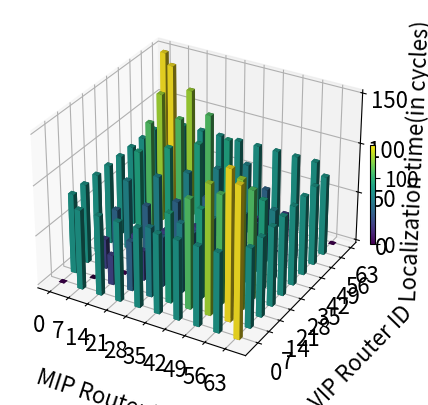

Write the Python code that produced this figure.
from mpl_toolkits import mplot3d
import numpy as np
import matplotlib.pyplot as plt
import matplotlib.cm as cm
import matplotlib.colors as colors

DELTA_X = 0.25
DELTA_Y = -3
MULTIPLIER = 10
def f():
	x = []
	y = []
	z = []
	for x_val in range(0, 64, 7):	# <------ change to 2 for a denser graph
		for y_val in range(0, 64, 7):# <------ change to 2 for a denser graph

			# Get coordinates of first router
			x1 = x_val % 8
			y1 = x_val // 8

			# Get coordinates of first router
			x2 = y_val % 8
			y2 = y_val // 8

			dist = abs(y2-y1) + abs(x2-x1) 
			val = dist + 1 
			val *= MULTIPLIER

			if(dist == 0):
				val = 0

			val = max(val, 0)

			x.append(x_val+DELTA_X)
			y.append(y_val+DELTA_Y)
			z.append(val)
	return np.array(x), np.array(y), np.array(z)

fig = plt.figure()
ax1 = fig.add_subplot(111, projection='3d')

x3, y3, dz = f()
dx = np.ones(10*10)
#dx = np.ones(16*16)# <------ change to 32*32 for a denser graph
dx *= 2
dy = np.ones(10*10)
#dy = np.ones(16*16)# <------ change to 32*32 for a denser graph
dy *= 2
z3 = np.zeros(10*10)
#z3 = np.zeros(16*16)# <------ change to 32*32 for a denser graph


# cmap = cm.get_cmap('coolwarm') # Get desired colormap - you can change this!
cmap = cm.get_cmap('viridis') # Get desired colormap - you can change this!
# cmap = cm.get_cmap('jet') # Get desired colormap - you can change this!

max_height = np.max(dz)   # get range of colorbars so we can normalize
min_height = np.min(dz)
# scale each z to [0,1], and get their rgb values
rgba = [cmap((k-min_height)/(max_height-min_height)) for k in dz]

bars = ax1.bar3d(x3, y3, z3, dx, dy, dz, color=rgba, zsort='average')


cbar = fig.colorbar(cm.ScalarMappable(norm=colors.Normalize(vmin=min_height, vmax=max_height), cmap=cmap), ax=ax1, pad = -0.02, fraction=0.01)
cbar.ax.tick_params(labelsize = 15)
ax1.set_xlabel("MIP Router ID", fontsize=16, labelpad = 18)
ax1.set_ylabel("VIP Router ID", fontsize=16, labelpad = 18)
ax1.set_zlabel("Localization time(in cycles)", fontsize=16)
ax1.set_xticks(range(0,64,7))
ax1.set_yticks(range(0,64,7))
ax1.tick_params(which='major', labelsize=16)
ax1.tick_params(which='minor', labelsize=16)

plt.show()